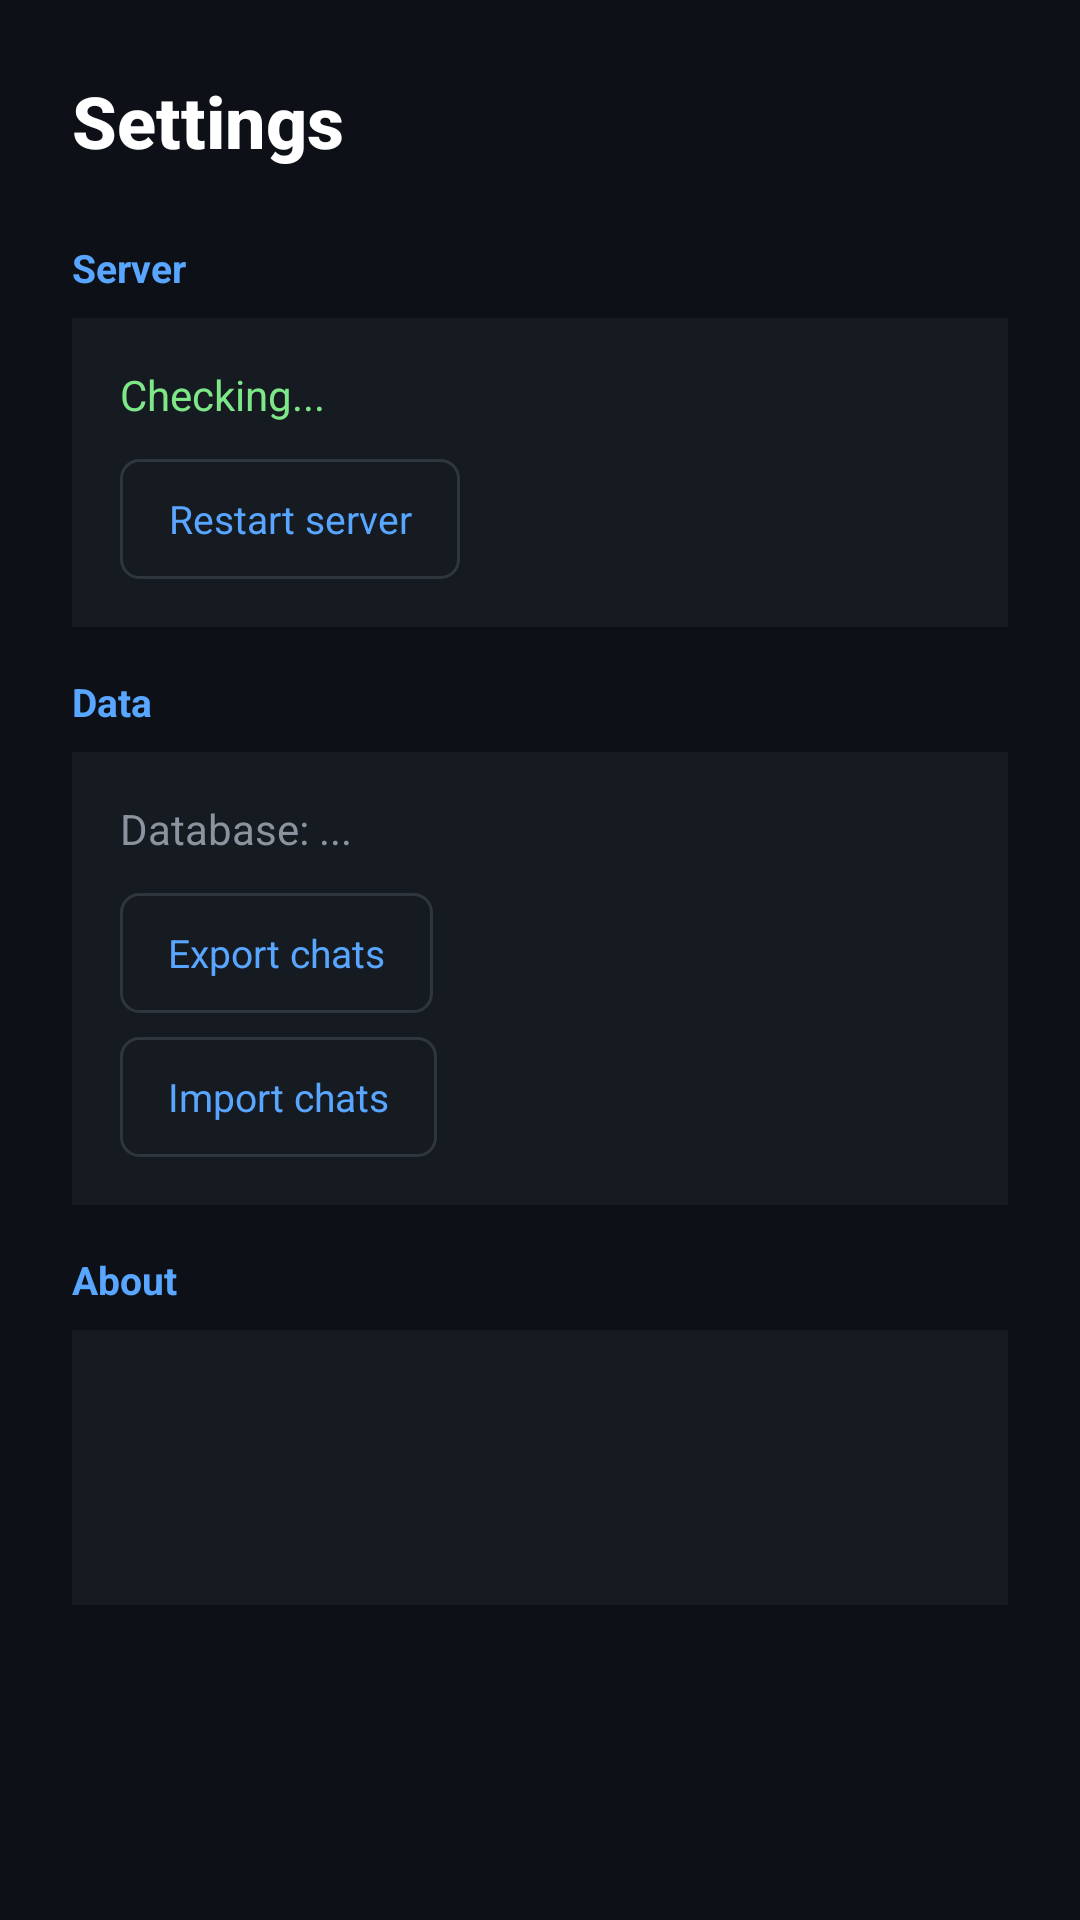

Reconstruct the res/layout file that produces this screen, plus the resources it refers to.
<!-- AndroidManifest.xml: activity theme Theme.OpenCode -->
<!-- res/layout/activity_settings.xml -->
<?xml version="1.0" encoding="utf-8"?>
<ScrollView xmlns:android="http://schemas.android.com/apk/res/android"
    android:layout_width="match_parent"
    android:layout_height="match_parent"
    android:background="#FF0D1117"
    android:fillViewport="true">

    <LinearLayout
        android:layout_width="match_parent"
        android:layout_height="wrap_content"
        android:orientation="vertical"
        android:padding="24dp">

        
        <TextView
            android:layout_width="wrap_content"
            android:layout_height="wrap_content"
            android:text="@string/settings_title"
            android:textColor="#FFFFFFFF"
            android:textSize="24sp"
            android:textStyle="bold"
            android:fontFamily="sans-serif-medium"
            android:layout_marginBottom="24dp" />

        
        <TextView
            android:layout_width="wrap_content"
            android:layout_height="wrap_content"
            android:text="@string/settings_server"
            android:textColor="#FF58A6FF"
            android:textSize="13sp"
            android:textStyle="bold"
            android:layout_marginBottom="8dp" />

        <LinearLayout
            android:layout_width="match_parent"
            android:layout_height="wrap_content"
            android:orientation="vertical"
            android:background="#FF161B22"
            android:padding="16dp"
            android:layout_marginBottom="16dp">

            <TextView
                android:id="@+id/server_status"
                android:layout_width="wrap_content"
                android:layout_height="wrap_content"
                android:textColor="#FF7EE787"
                android:textSize="14sp"
                android:text="Checking..." />

            <TextView
                android:id="@+id/restart_btn"
                android:layout_width="wrap_content"
                android:layout_height="40dp"
                android:gravity="center"
                android:paddingHorizontal="16dp"
                android:text="@string/settings_server_restart"
                android:textColor="#FF58A6FF"
                android:textSize="13sp"
                android:background="@drawable/btn_border"
                android:layout_marginTop="12dp"
                android:clickable="true"
                android:focusable="true" />
        </LinearLayout>

        
        <TextView
            android:layout_width="wrap_content"
            android:layout_height="wrap_content"
            android:text="@string/settings_data"
            android:textColor="#FF58A6FF"
            android:textSize="13sp"
            android:textStyle="bold"
            android:layout_marginBottom="8dp" />

        <LinearLayout
            android:layout_width="match_parent"
            android:layout_height="wrap_content"
            android:orientation="vertical"
            android:background="#FF161B22"
            android:padding="16dp"
            android:layout_marginBottom="16dp">

            <TextView
                android:id="@+id/db_size"
                android:layout_width="wrap_content"
                android:layout_height="wrap_content"
                android:textColor="#FF8B949E"
                android:textSize="14sp"
                android:text="Database: ..." />

            <TextView
                android:id="@+id/export_btn"
                android:layout_width="wrap_content"
                android:layout_height="40dp"
                android:gravity="center"
                android:paddingHorizontal="16dp"
                android:text="@string/settings_export"
                android:textColor="#FF58A6FF"
                android:textSize="13sp"
                android:background="@drawable/btn_border"
                android:layout_marginTop="12dp"
                android:clickable="true"
                android:focusable="true" />

            <TextView
                android:id="@+id/import_btn"
                android:layout_width="wrap_content"
                android:layout_height="40dp"
                android:gravity="center"
                android:paddingHorizontal="16dp"
                android:text="@string/settings_import"
                android:textColor="#FF58A6FF"
                android:textSize="13sp"
                android:background="@drawable/btn_border"
                android:layout_marginTop="8dp"
                android:clickable="true"
                android:focusable="true" />

            <TextView
                android:id="@+id/import_status"
                android:layout_width="wrap_content"
                android:layout_height="wrap_content"
                android:textColor="#FF8B949E"
                android:textSize="12sp"
                android:layout_marginTop="8dp"
                android:visibility="gone" />
        </LinearLayout>

        
        <TextView
            android:layout_width="wrap_content"
            android:layout_height="wrap_content"
            android:text="@string/settings_about"
            android:textColor="#FF58A6FF"
            android:textSize="13sp"
            android:textStyle="bold"
            android:layout_marginBottom="8dp" />

        <LinearLayout
            android:layout_width="match_parent"
            android:layout_height="wrap_content"
            android:orientation="vertical"
            android:background="#FF161B22"
            android:padding="16dp"
            android:layout_marginBottom="16dp">

            <TextView
                android:id="@+id/about_version"
                android:layout_width="wrap_content"
                android:layout_height="wrap_content"
                android:textColor="#FF8B949E"
                android:textSize="14sp" />

            <TextView
                android:id="@+id/about_db_path"
                android:layout_width="wrap_content"
                android:layout_height="wrap_content"
                android:textColor="#FF8B949E"
                android:textSize="12sp"
                android:layout_marginTop="4dp"
                android:fontFamily="monospace" />

            <TextView
                android:id="@+id/about_storage"
                android:layout_width="wrap_content"
                android:layout_height="wrap_content"
                android:textColor="#FF8B949E"
                android:textSize="12sp"
                android:layout_marginTop="4dp" />
        </LinearLayout>

    </LinearLayout>
</ScrollView>
<!-- resources referenced by this layout -->
<resources>
  <!-- drawable btn_border (drawable) -->
  <?xml version="1.0" encoding="utf-8"?>
  <shape xmlns:android="http://schemas.android.com/apk/res/android"
      android:shape="rectangle">
      <solid android:color="#00000000" />
      <stroke
          android:width="1dp"
          android:color="#FF30363D" />
      <corners android:radius="6dp" />
  </shape>
  <string name="settings_about">About</string>
  <string name="settings_data">Data</string>
  <string name="settings_export">Export chats</string>
  <string name="settings_import">Import chats</string>
  <string name="settings_server">Server</string>
  <string name="settings_server_restart">Restart server</string>
  <string name="settings_title">Settings</string>
  <style name="Theme.OpenCode" parent="Theme.MaterialComponents.DayNight.NoActionBar">
          <item name="colorPrimary">@color/opencode_primary</item>
          <item name="android:statusBarColor">@android:color/transparent</item>
          <item name="android:navigationBarColor">@android:color/transparent</item>
          <item name="android:windowBackground">@color/opencode_bg</item>
          <item name="android:windowLayoutInDisplayCutoutMode">shortEdges</item>
      </style>
  <color name="opencode_primary">#FF6C63FF</color>
  <color name="opencode_bg">#FF1A1A2E</color>
</resources>
